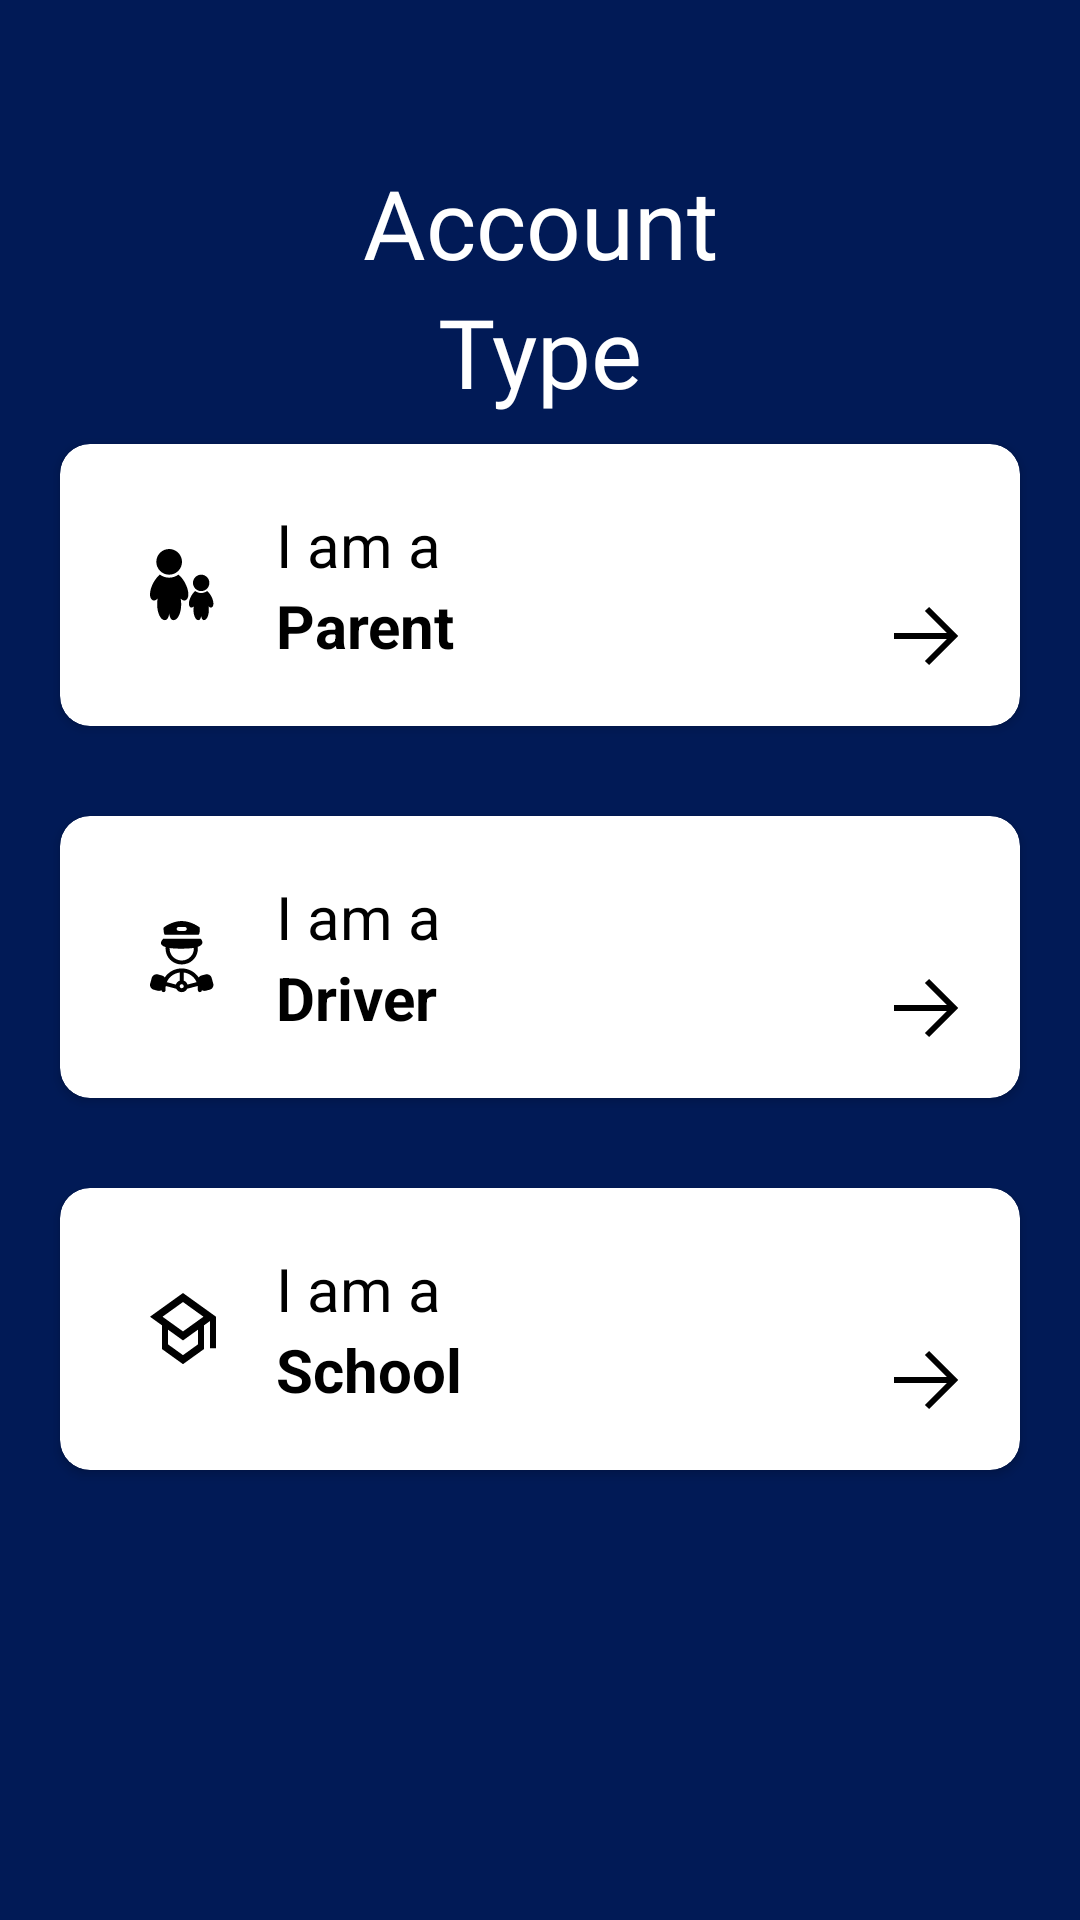

Write the Android layout XML for this screen, with the resource values it uses.
<!-- AndroidManifest.xml: application theme Theme.SchoolRides -->
<!-- res/layout/activity_account_type.xml -->
<?xml version="1.0" encoding="utf-8"?>
<androidx.constraintlayout.widget.ConstraintLayout xmlns:android="http://schemas.android.com/apk/res/android"
    xmlns:app="http://schemas.android.com/apk/res-auto"
    xmlns:tools="http://schemas.android.com/tools"
    android:layout_width="match_parent"
    android:layout_height="match_parent"
    android:background="@color/backgroundColor"
    tools:context=".AccountTypeActivity">

    <TextView
        android:id="@+id/textView"
        android:layout_width="wrap_content"
        android:layout_height="wrap_content"
        android:fontFamily="@font/obelixprobcyr"
        android:text="Account"
        android:textColor="@color/md_white_1000"
        android:textSize="32sp"
        app:layout_constraintBottom_toTopOf="@+id/parent"
        app:layout_constraintEnd_toEndOf="parent"
        app:layout_constraintStart_toStartOf="parent"
        app:layout_constraintTop_toTopOf="parent" />

    <TextView
        android:id="@+id/textView2"
        android:layout_width="wrap_content"
        android:layout_height="wrap_content"
        android:fontFamily="@font/obelixprobcyr"
        android:text="Type"
        android:textColor="@color/md_white_1000"
        android:textSize="32sp"
        app:layout_constraintEnd_toEndOf="parent"
        app:layout_constraintStart_toStartOf="parent"
        app:layout_constraintTop_toBottomOf="@+id/textView" />

    <androidx.cardview.widget.CardView
        android:id="@+id/parent"
        android:layout_width="match_parent"
        android:layout_height="wrap_content"
        android:layout_marginStart="20dp"
        android:layout_marginEnd="20dp"
        android:layout_marginBottom="30dp"
        app:cardCornerRadius="10dp"
        app:layout_constraintBottom_toTopOf="@+id/driver"
        app:layout_constraintEnd_toEndOf="parent"
        app:layout_constraintStart_toStartOf="parent">

        <androidx.constraintlayout.widget.ConstraintLayout
            android:layout_width="match_parent"
            android:layout_height="match_parent"
            android:padding="20dp">

            <ImageView
                android:id="@+id/parentIcon"
                android:layout_width="wrap_content"
                android:layout_height="wrap_content"
                android:layout_marginStart="10dp"
                android:src="@drawable/parent_child"
                app:layout_constraintBottom_toBottomOf="parent"
                app:layout_constraintStart_toStartOf="parent"
                app:layout_constraintTop_toTopOf="parent" />

            <TextView
                android:id="@+id/iam1"
                android:layout_width="wrap_content"
                android:layout_height="wrap_content"
                android:layout_marginStart="20dp"
                android:textColor="@color/md_black_1000"
                android:text="@string/i_am_a"
                android:textSize="20sp"
                app:layout_constraintStart_toEndOf="@+id/parentIcon"
                app:layout_constraintTop_toTopOf="parent" />

            <TextView
                android:layout_width="wrap_content"
                android:layout_height="wrap_content"
                android:layout_marginStart="20dp"
                android:text="Parent"
                android:textColor="@color/md_black_1000"
                android:textStyle="bold"
                android:textSize="20sp"
                app:layout_constraintStart_toEndOf="@+id/parentIcon"
                app:layout_constraintTop_toBottomOf="@+id/iam1" />

            <ImageView
                android:id="@+id/parentNext"
                android:layout_width="wrap_content"
                android:layout_height="wrap_content"
                android:src="@drawable/next"
                app:layout_constraintBottom_toBottomOf="parent"
                app:layout_constraintEnd_toEndOf="parent" />
        </androidx.constraintlayout.widget.ConstraintLayout>

    </androidx.cardview.widget.CardView>

    <androidx.cardview.widget.CardView
        android:id="@+id/driver"
        android:layout_width="match_parent"
        android:layout_height="wrap_content"
        android:layout_marginStart="20dp"
        android:layout_marginEnd="20dp"
        android:layout_marginBottom="30dp"
        app:cardCornerRadius="10dp"
        app:layout_constraintBottom_toTopOf="@+id/School"
        app:layout_constraintEnd_toEndOf="parent"
        app:layout_constraintStart_toStartOf="parent">

        <androidx.constraintlayout.widget.ConstraintLayout
            android:layout_width="match_parent"
            android:layout_height="match_parent"
            android:padding="20dp">

            <ImageView
                android:id="@+id/driverIcon"
                android:layout_width="wrap_content"
                android:layout_height="wrap_content"
                android:layout_marginStart="10dp"
                android:src="@drawable/driver"
                app:layout_constraintBottom_toBottomOf="parent"
                app:layout_constraintStart_toStartOf="parent"
                app:layout_constraintTop_toTopOf="parent" />

            <TextView
                android:id="@+id/iam2"
                android:layout_width="wrap_content"
                android:layout_height="wrap_content"
                android:layout_marginStart="20dp"
                android:text="@string/i_am_a"
                android:textColor="@color/md_black_1000"
                android:textSize="20sp"
                app:layout_constraintStart_toEndOf="@+id/driverIcon"
                app:layout_constraintTop_toTopOf="parent" />

            <TextView
                android:layout_width="wrap_content"
                android:layout_height="wrap_content"
                android:layout_marginStart="20dp"
                android:text="Driver"
                android:textColor="@color/md_black_1000"
                android:textStyle="bold"
                android:textSize="20sp"
                app:layout_constraintStart_toEndOf="@+id/driverIcon"
                app:layout_constraintTop_toBottomOf="@+id/iam2" />

            <ImageView
                android:id="@+id/driverNext"
                android:layout_width="wrap_content"
                android:layout_height="wrap_content"
                android:src="@drawable/next"
                app:layout_constraintBottom_toBottomOf="parent"
                app:layout_constraintEnd_toEndOf="parent" />
        </androidx.constraintlayout.widget.ConstraintLayout>

    </androidx.cardview.widget.CardView>

    <androidx.cardview.widget.CardView
        android:id="@+id/School"
        android:layout_width="match_parent"
        android:layout_height="wrap_content"
        android:layout_marginStart="20dp"
        android:layout_marginEnd="20dp"
        android:layout_marginBottom="150dp"
        app:cardCornerRadius="10dp"
        app:layout_constraintBottom_toBottomOf="parent"
        app:layout_constraintEnd_toEndOf="parent"
        app:layout_constraintStart_toStartOf="parent">

        <androidx.constraintlayout.widget.ConstraintLayout
            android:layout_width="match_parent"
            android:layout_height="match_parent"
            android:padding="20dp">

            <ImageView
                android:id="@+id/schoolIcon"
                android:layout_width="wrap_content"
                android:layout_height="wrap_content"
                android:layout_marginStart="10dp"
                android:src="@drawable/school"
                app:layout_constraintBottom_toBottomOf="parent"
                app:layout_constraintStart_toStartOf="parent"
                app:layout_constraintTop_toTopOf="parent" />

            <TextView
                android:id="@+id/iam3"
                android:layout_width="wrap_content"
                android:layout_height="wrap_content"
                android:layout_marginStart="20dp"
                android:textColor="@color/md_black_1000"
                android:text="@string/i_am_a"
                android:textSize="20sp"
                app:layout_constraintStart_toEndOf="@+id/schoolIcon"
                app:layout_constraintTop_toTopOf="parent" />

            <TextView
                android:layout_width="wrap_content"
                android:layout_height="wrap_content"
                android:layout_marginStart="20dp"
                android:textColor="@color/md_black_1000"
                android:textStyle="bold"
                android:text="School"
                android:textSize="20sp"
                app:layout_constraintStart_toEndOf="@+id/schoolIcon"
                app:layout_constraintTop_toBottomOf="@+id/iam3" />

            <ImageView
                android:id="@+id/schoolNext"
                android:layout_width="wrap_content"
                android:layout_height="wrap_content"
                android:src="@drawable/next"
                app:layout_constraintBottom_toBottomOf="parent"
                app:layout_constraintEnd_toEndOf="parent" />
        </androidx.constraintlayout.widget.ConstraintLayout>

    </androidx.cardview.widget.CardView>

</androidx.constraintlayout.widget.ConstraintLayout>
<!-- resources referenced by this layout -->
<resources>
  <color name="backgroundColor">#011A56</color>
  <color name="md_black_1000">#000000</color>
  <color name="md_white_1000">#ffffff</color>
  <!-- drawable driver: vector/xml drawable (drawable, 3894 chars, omitted) -->
  <!-- drawable next (drawable) -->
  <vector xmlns:android="http://schemas.android.com/apk/res/android"
      android:width="22dp"
      android:height="20dp"
      android:viewportWidth="22"
      android:viewportHeight="20">
    <path
        android:pathData="M0,10H20M11,1L20,10L11,19"
        android:strokeWidth="2"
        android:fillColor="#00000000"
        android:strokeColor="#000000"/>
  </vector>
  <!-- drawable parent_child: vector/xml drawable (drawable, 2117 chars, omitted) -->
  <!-- drawable school (drawable) -->
  <vector xmlns:android="http://schemas.android.com/apk/res/android"
      android:width="22dp"
      android:height="24dp"
      android:viewportWidth="22"
      android:viewportHeight="24">
    <path
        android:pathData="M11,0L0,7.907L4,10.779V18.686L11,23.72L18,18.686V10.779L20,9.343V18.449H22V7.907L11,0ZM17.82,7.907L11,12.809L4.18,7.907L11,3.005L17.82,7.907ZM16,17.118L11,20.715L6,17.118V12.216L11,15.813L16,12.216V17.118Z"
        android:fillColor="#000000"/>
  </vector>
  <string name="i_am_a">I am a</string>
  <style name="Theme.SchoolRides" parent="Theme.MaterialComponents.Light.DarkActionBar">
          
          <item name="colorPrimary">@color/purple_500</item>
          <item name="colorPrimaryVariant">@color/purple_700</item>
          <item name="colorOnPrimary">@color/white</item>
          
          <item name="colorSecondary">@color/teal_200</item>
          <item name="colorSecondaryVariant">@color/teal_700</item>
          <item name="colorOnSecondary">@color/black</item>
          
          <item name="android:statusBarColor">?attr/colorPrimaryVariant</item>
          
      </style>
  <color name="purple_500">#FF6200EE</color>
  <color name="purple_700">#FF3700B3</color>
  <color name="white">#FFFFFFFF</color>
  <color name="teal_200">#FF03DAC5</color>
  <color name="teal_700">#FF018786</color>
  <color name="black">#FF000000</color>
</resources>
